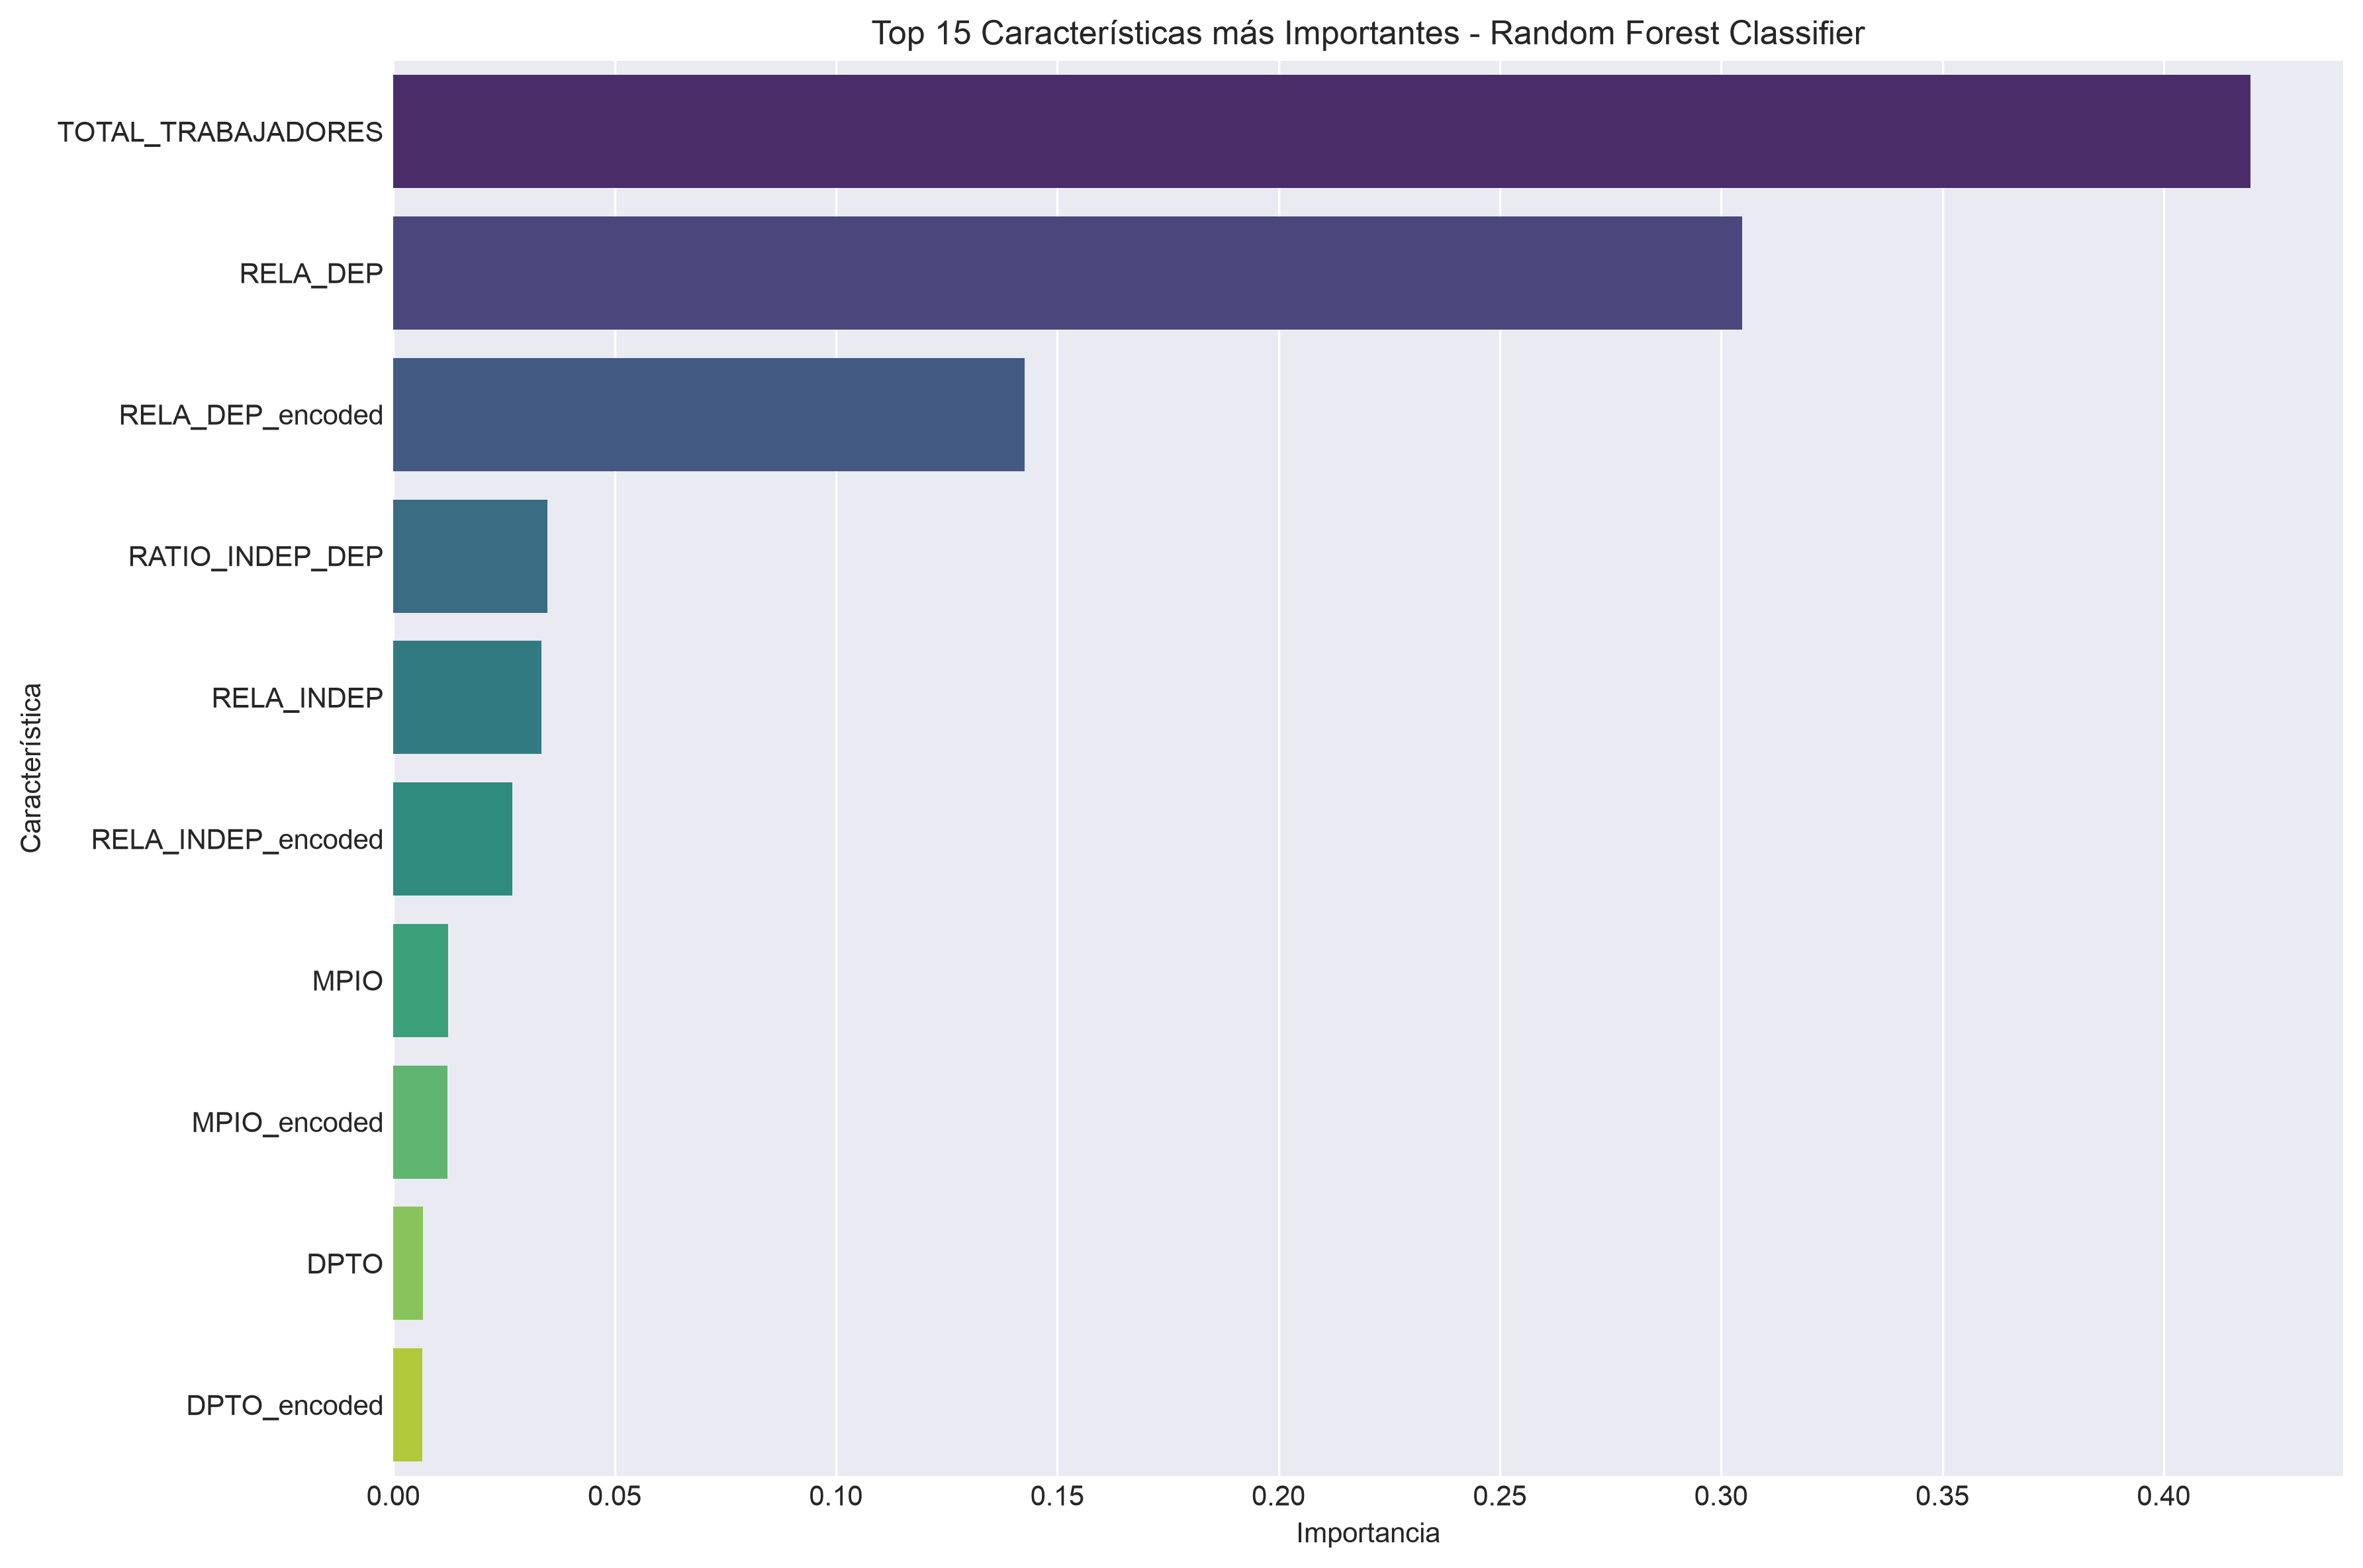

Source data for this figure (header and first rows):
Feature, Importance
TOTAL_TRABAJADORES, 0.4196
RELA_DEP, 0.3047
RELA_DEP_encoded, 0.1426
RATIO_INDEP_DEP, 0.03486
RELA_INDEP, 0.03341
RELA_INDEP_encoded, 0.02694
MPIO, 0.01246
MPIO_encoded, 0.01226
DPTO, 0.006642
DPTO_encoded, 0.006571
